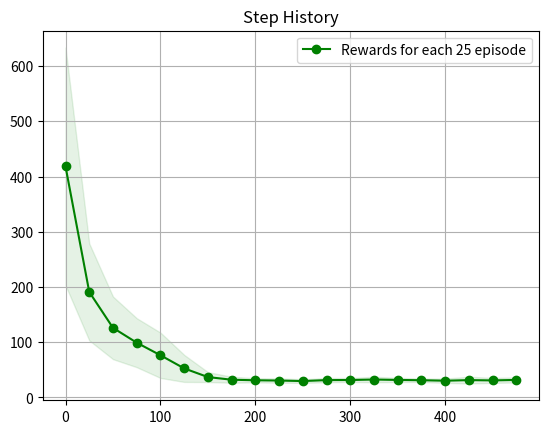

Here is the Python script that generated this plot:
import numpy as np
import matplotlib.pyplot as plt
from enum import Enum
from collections import defaultdict

class State():

    def __init__(self, row=-1, column=-1):
        self.row = row
        self.column = column

    def __repr__(self):
        return "<State: [{}, {}]>".format(self.row, self.column)

    def clone(self):
        return State(self.row, self.column)

    def __hash__(self):
        return hash((self.row, self.column))

    def __eq__(self, other):
        return self.row == other.row and self.column == other.column


class Action(Enum):
    UP = 0
    DOWN = 1
    LEFT = 2
    RIGHT = 3

class Environment():

    def __init__(self, grid, move_prob=1.0):
        # grid is 2d-array. Its values are treated as an attribute.
        # Kinds of attribute is following.
        #  0: ordinary cell
        #  -1: damage cell (game end)
        #  1: reward cell (game end)
        #  9: block cell (can't locate agent)
        self.grid = grid
        self.agent_state = State()

        # Default reward is minus. Just like a poison swamp.
        # It means the agent has to reach the goal fast!
        self.default_reward = -0.04

        # Agent can move to a selected direction in move_prob.
        # It means the agent will move different direction
        # in (1 - move_prob).
        self.move_prob = move_prob
        self.reset()

    @property
    def row_length(self):
        return len(self.grid)

    @property
    def column_length(self):
        return len(self.grid[0])

    @property
    def actions(self):
        return [Action.UP, Action.DOWN,
                Action.LEFT, Action.RIGHT]

    @property
    def states(self):
        states = []
        for row in range(self.row_length):
            for column in range(self.column_length):
                # Block cells are not included to the state.
                if self.grid[row][column] != 9:
                    states.append(State(row, column))
        return states

    # def transit_func(self, state, action):
    #     transition_probs = {}
    #     if not self.can_action_at(state):
    #         # Already on the terminal cell.
    #         return transition_probs

    #     opposite_direction = Action(action.value * -1)

    #     for a in self.actions:
    #         prob = 0
    #         if a == action:
    #             prob = self.move_prob
    #         elif a != opposite_direction:
    #             prob = (1 - self.move_prob) / 2

    #         next_state = self._move(state, a)
    #         if next_state not in transition_probs:
    #             transition_probs[next_state] = prob
    #         else:
    #             transition_probs[next_state] += prob

    #     return transition_probs

    def can_action_at(self, state):
        if self.grid[state.row][state.column] == 0 or -1:
            return True
        else:
            return False

    def can_action(self, state, actions):
        can_actions = []
        # Check whether the agent bumped a block cell.
        if self.grid[state.row -1][state.column] != 9:
            can_actions.append(0)
        if self.grid[state.row +1][state.column] != 9:
            can_actions.append(1)
        if self.grid[state.row][state.column -1] != 9:
            can_actions.append(2)
        if self.grid[state.row][state.column +1] != 9:
            can_actions.append(3)
        return can_actions


    def _move(self, state, action):
        if not self.can_action_at(state):
            print(state.row, state.column)
            raise Exception("Can't move from here!")

        next_state = state.clone()

        # Execute an action (move).
        if action == 0:
            next_state.row -= 1
        elif action == 1:
            next_state.row += 1
        elif action == 2:
            next_state.column -= 1
        elif action == 3:
            next_state.column += 1

        # Check whether a state is out of the grid.
        if not (0 <= next_state.row < self.row_length):
            next_state = state
        if not (0 <= next_state.column < self.column_length):
            next_state = state

        # Check whether the agent bumped a block cell.
        if self.grid[next_state.row][next_state.column] == 9:
            next_state = state

        return next_state

    def reward_func(self, state):
        reward = self.default_reward
        done = False

        # Check an attribute of next state.
        attribute = self.grid[state.row][state.column]
        if attribute == -1:
            # Get reward! and the game ends.
            reward = 1
            done = True

        return reward, done

    def reset(self):
        # Locate the agent at lower left corner.
        self.agent_state = State(1, 1)
        return self.agent_state

    def step(self, action):
        next_state, reward, done = self.transit(self.agent_state, action)
        if next_state is not None:
            self.agent_state = next_state

        return next_state, reward, done

    def transit(self, state, action):
        next_state = self._move(state, action)
        reward, done = self.reward_func(next_state)
        return next_state, reward, done


class ELAgent():

    def __init__(self, epsilon):
        self.Q = {}
        self.epsilon = epsilon
        self.reward_log = []

    def policy(self, s, actions):
        if np.random.random() < self.epsilon:
            return actions[np.random.randint(len(actions))]
        else:
            if s in self.Q and sum(self.Q[s]) != 0:
                return np.argmax(self.Q[s])
            else:
                return actions[np.random.randint(len(actions))]

    def init_log(self):
        self.reward_log = []

    def log(self, reward):
        self.reward_log.append(reward)

    def show_reward_log(self, interval=25, episode=-1):
        if episode > 0:
            rewards = self.reward_log[-interval:]
            mean = np.round(np.mean(rewards), 3)
            std = np.round(np.std(rewards), 3)
            print('At Episode {} average reward is {} (+/-{})'.format(episode, mean, std))

        else:
            indices = list(range(0, len(self.reward_log), interval))
            means = []
            stds = []
            for i in indices:
                rewards = self.reward_log[i:(i + interval)]
                means.append(np.mean(rewards))
                stds.append(np.std(rewards))
            means = np.array(means)
            stds = np.array(stds)
            plt.figure()
            plt.title('Step History')
            plt.grid()
            plt.fill_between(indices, means - stds, means + stds, alpha=0.1, color='g')
            plt.plot(indices, means, 'o-', color='g', label='Rewards for each {} episode'.format(interval))
            plt.legend(loc='best')
            plt.savefig('Step History_{}.png'.format(self.epsilon))
            plt.show()

class QLearningAgent(ELAgent):

    def __init__(self, epsilon=0.20):
        super().__init__(epsilon)

    def learn(self, env, episode_count=500, gamma=0.9, learning_rate=0.1, render=False, report_interval=50):
        self.init_log()
        self.Q = defaultdict(lambda: [0] * len(actions))
        actions = list(range(4))
        for e in range(episode_count):
            s = env.reset()
            done = False
            count = 0
            while not done:
                if render:
                    env.render()
                can_actions = env.can_action(s, actions)
                a = self.policy(s, can_actions)
                n_state, reward, done = env.step(a)
                gain = reward + gamma * (max(self.Q[n_state]))
                estimated = self.Q[s][a]
                self.Q[s][a] += learning_rate * (gain - estimated)
                s = n_state
                count += 1

            else:
                self.log(count)

            if e != 0 and e % report_interval == 0:
                self.show_reward_log(episode=e)


def train():
    grid = [
    [9, 9, 9, 9, 9, 9, 9, 9, 9, 9, 9, 9],
    [9, 0, 0, 9, 0, 0, 0, 0, 0, 0, 0, 9],
    [9, 0, 0, 9, 0, 9, 0, 0, 9, 9, 0, 9],
    [9, 9, 0, 9, 0, 9, 9, 9, 9, 0, 0, 9],
    [9, 0, 0, 0, 0, 0, 9, 0, 0, 0, 0, 9],
    [9, 0, 0, 0, 0, 0, 9, 0, 0, 0, 0, 9],
    [9, 9, 9, 9, 9, 0, 9, 0, 9, 0, 0, 9],
    [9, 0, 0, 0, 0, 0, 9, 0, 9, 0, 0, 9],
    [9, 0, 9, 9, 9, 9, 9, 0, 9, 0, 0, 9],
    [9, 0, 0, 0, 0, 9, 0, 0, 9, 0, 0, 9],
    [9, 0, 0, 9, 0, 0, 0, 0, 9, 0, -1, 9],
    [9, 9, 9, 9, 9, 9, 9, 9, 9, 9, 9, 9]]

    # grid = [
    # [9, 9, 9, 9, 9, 9, 9, 9, 9, 9, 9, 9, 9, 9, 9, 9, 9, 9, 9, 9, 9, 9, 9, 9],
    # [9, 0, 0, 9, 0, 0, 0, 0, 0, 9, 0, 0, 9, 0, 0, 0, 0, 9, 0, 0, 0, 0, 0, 9],
    # [9, 0, 0, 9, 0, 0, 9, 0, 0, 0, 0, 0, 0, 0, 0, 9, 0, 9, 0, 0, 9, 0, 0, 9],
    # [9, 9, 0, 9, 0, 0, 9, 9, 9, 9, 9, 9, 9, 9, 0, 9, 0, 9, 0, 0, 9, 0, 0, 9],
    # [9, 0, 0, 0, 0, 0, 0, 0, 9, 0, 0, 0, 0, 0, 0, 9, 0, 9, 0, 0, 9, 0, 0, 9],
    # [9, 0, 9, 9, 9, 9, 0, 0, 9, 0, 0, 0, 0, 0, 0, 9, 0, 0, 0, 0, 0, 0, 0, 9],
    # [9, 0, 0, 0, 0, 9, 9, 0, 9, 0, 0, 9, 9, 9, 9, 9, 9, 9, 9, 9, 9, 0, 9, 9],
    # [9, 0, 0, 0, 0, 9, 0, 0, 9, 0, 0, 0, 0, 9, 0, 0, 0, 0, 0, 0, 0, 0, 0, 9],
    # [9, 9, 9, 9, 9, 9, 0, 9, 9, 9, 0, 0, 0, 9, 0, 9, 9, 0, 0, 0, 0, 0, 0, 9],
    # [9, 0, 0, 9, 0, 0, 0, 0, 0, 0, 0, 9, 0, 9, 0, 9 ,9 ,0, 9, 9, 9, 9, 9 ,9],
    # [9, 0, 0, 0, 0, 0, 9, 0, 0, 0, 0, 9, 0, 9, 0, 0, 0, 0, 0, 0, 0, 0, 0, 9],
    # [9, 0, 0, 9, 9, 9, 9, 9, 9, 9, 9, 9, 0, 0, 0, 0, 0, 9, 0, 9, 0, 0, 0, 9],
    # [9, 0, 0, 9, 0, 0, 0, 0, 0, 0, 0, 0, 0, 9, 9, 9, 9, 9, 9, 9, 9, 0, 0, 9],
    # [9, 0, 0, 9, 0, 0, 0, 0, 0, 0, 0, 0, 0, 0, 0, 0, 0, 0, 0, 0, 0, 0, 0, 9],
    # [9, 0, 0, 9, 0, 0, 9, 9, 9, 9, 9, 9, 0, 0, 0, 0, 0, 0, 0, 0, 0, 0, 0, 9],
    # [9, 0, 0, 9, 0, 0, 0, 0, 0, 0, 0, 9, 9, 9, 9, 9, 0, 0, 0, 0, 0, 0, 0, 9],
    # [9, 0, 0, 0, 0, 0, 0, 0, 9, 0, 0, 9, 0, 0, 0, 0, 0, 0, 9, 9, 9, 0, 0, 9],
    # [9, 0, 0, 0, 0, 0, 0, 0, 9, 0, 0, 0, 0, 0, 0, 0, 0, 0, 9, 9, 9, 0, 0, 9],
    # [9, 0, 0, 0, 0, 0, 0, 0, 9, 0, 0, 0, 0, 9, 0, 0, 0, 0, 9, 9, 9, 0, 0, 9],
    # [9, 0, 0, 0, 0, 0, 0, 9, 9, 9, 9, 9, 9, 9, 0, 0, 0, 0, 0, 0, 0, 0, 0, 9],
    # [9, 0, 0, 0, 0, 0, 0, 0, 0, 0, 9, 0, 0, 0, 0, 0, 0, 0, 0, 0, 0, 0, 0, 9],
    # [9, 0, 0, 0, 0, 0, 0, 0, 0, 0, 9, 0, 0, 0, 0, 0 ,0 ,0, 0, 0, 0, 0, 0, 9],
    # [9, 9, 9, 9, 9, 9, 0, 0, 0, 0, 9, 0, 0, 0, 9, 0, 0, 9, 9, 9, 9, 9, 9, 9],
    # [9, 0, 0, 0, 0, 0, 0, 0, 0, 0, 9, 0, 0, 0, 9, 0, 0, 0, 0, 0, 0, 0, 0, 9],
    # [9, 0, 0, 0, 0, 0, 0, 9, 9, 0, 0, 0, 0, 0, 9, 0 ,0 ,0, 9, 0, 0, 0, -1, 9],
    # [9, 9, 9, 9, 9, 9, 9, 9, 9, 9, 9, 9, 9, 9, 9, 9, 9, 9, 9, 9, 9, 9, 9, 9]
    # ]


    env = Environment(grid)
    agent = QLearningAgent()
    agent.learn(env, episode_count=500)
    agent.show_reward_log()

if __name__ == '__main__':
    train()
